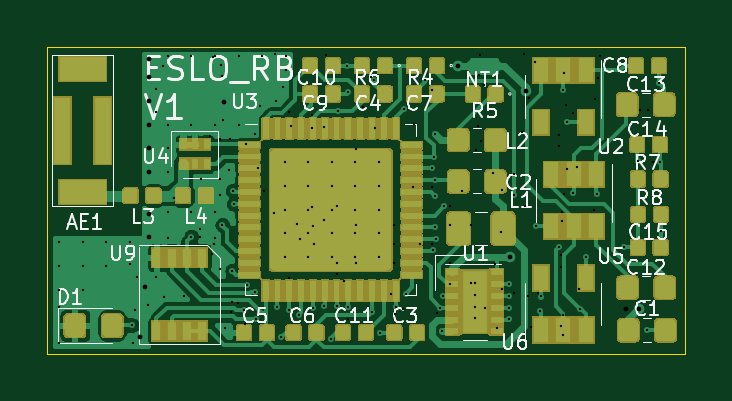
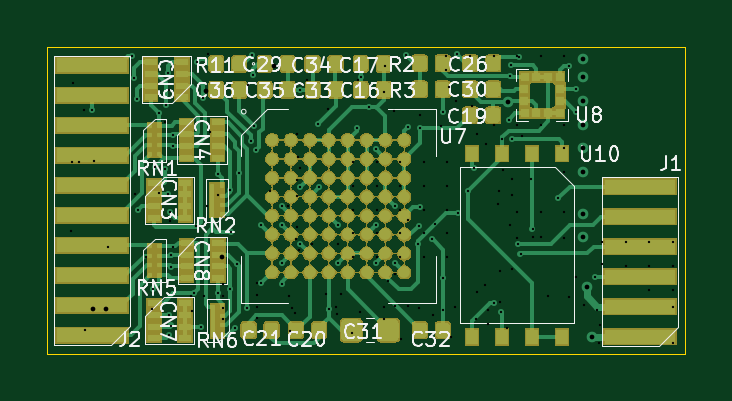
Circuit board: 15 layer files. Board 27.0 x 13.0 mm.
- bottom_copper: ESLO_RB-B_Cu.gbr (90734 bytes)
- bottom_mask: ESLO_RB-B_Mask.gbr (159866 bytes)
- paste: ESLO_RB-B_Paste.gbr (64798 bytes)
- bottom_silk: ESLO_RB-B_SilkS.gbr (32866 bytes)
- outline: ESLO_RB-Edge_Cuts.gbr (696 bytes)
- top_copper: ESLO_RB-F_Cu.gbr (229491 bytes)
- top_mask: ESLO_RB-F_Mask.gbr (91069 bytes)
- paste: ESLO_RB-F_Paste.gbr (201651 bytes)
- top_silk: ESLO_RB-F_SilkS.gbr (28019 bytes)
- inner_copper: ESLO_RB-GNDD.gbr (83780 bytes)
- drill: ESLO_RB-NPTH.drl (307 bytes)
- drill: ESLO_RB-PTH.drl (473 bytes)
- drill: ESLO_RB-front-in1.drl (2524 bytes)
- drill: ESLO_RB-in1-in2.drl (809 bytes)
- drill: ESLO_RB-in2-back.drl (1739 bytes)

=== bottom_copper: ESLO_RB-B_Cu.gbr (90734 bytes, source omitted) ===
=== bottom_mask: ESLO_RB-B_Mask.gbr (159866 bytes, source omitted) ===
=== paste: ESLO_RB-B_Paste.gbr (64798 bytes, source omitted) ===
=== bottom_silk: ESLO_RB-B_SilkS.gbr (32866 bytes, source omitted) ===
=== outline: ESLO_RB-Edge_Cuts.gbr ===
G04 #@! TF.GenerationSoftware,KiCad,Pcbnew,(5.1.5-0-10_14)*
G04 #@! TF.CreationDate,2020-09-24T10:17:21-04:00*
G04 #@! TF.ProjectId,ESLO_RB,45534c4f-5f52-4422-9e6b-696361645f70,rev?*
G04 #@! TF.SameCoordinates,Original*
G04 #@! TF.FileFunction,Profile,NP*
%FSLAX46Y46*%
G04 Gerber Fmt 4.6, Leading zero omitted, Abs format (unit mm)*
G04 Created by KiCad (PCBNEW (5.1.5-0-10_14)) date 2020-09-24 10:17:21*
%MOMM*%
%LPD*%
G04 APERTURE LIST*
%ADD10C,0.050000*%
G04 APERTURE END LIST*
D10*
X124500000Y-102700000D02*
X124500000Y-89700000D01*
X151500000Y-102700000D02*
X124500000Y-102700000D01*
X151500000Y-89700000D02*
X151500000Y-102700000D01*
X124500000Y-89700000D02*
X151500000Y-89700000D01*
M02*

=== top_copper: ESLO_RB-F_Cu.gbr (229491 bytes, source omitted) ===
=== top_mask: ESLO_RB-F_Mask.gbr (91069 bytes, source omitted) ===
=== paste: ESLO_RB-F_Paste.gbr (201651 bytes, source omitted) ===
=== top_silk: ESLO_RB-F_SilkS.gbr (28019 bytes, source omitted) ===
=== inner_copper: ESLO_RB-GNDD.gbr (83780 bytes, source omitted) ===
=== drill: ESLO_RB-NPTH.drl ===
M48
; DRILL file {KiCad (5.1.5-0-10_14)} date Thursday, September 24, 2020 at 10:17:17 AM
; FORMAT={-:-/ absolute / inch / decimal}
; #@! TF.CreationDate,2020-09-24T10:17:17-04:00
; #@! TF.GenerationSoftware,Kicad,Pcbnew,(5.1.5-0-10_14)
; #@! TF.FileFunction,NonPlated,1,4,NPTH
FMAT,2
INCH
%
G90
G05
T0
M30

=== drill: ESLO_RB-PTH.drl ===
M48
; DRILL file {KiCad (5.1.5-0-10_14)} date Thursday, September 24, 2020 at 10:17:17 AM
; FORMAT={-:-/ absolute / inch / decimal}
; #@! TF.CreationDate,2020-09-24T10:17:17-04:00
; #@! TF.GenerationSoftware,Kicad,Pcbnew,(5.1.5-0-10_14)
; #@! TF.FileFunction,Plated,1,4,PTH
FMAT,2
INCH
T1C0.0079
%
G90
G05
T1
X5.0643Y-3.9319
X5.0709Y-3.5512
X5.0709Y-3.5827
X5.0709Y-3.622
X5.0709Y-3.6614
X5.0709Y-3.7008
X5.0709Y-3.7402
X5.0709Y-3.811
X5.0709Y-3.8484
X5.1965Y-3.624
T0
M30

=== drill: ESLO_RB-front-in1.drl ===
M48
; DRILL file {KiCad (5.1.5-0-10_14)} date Thursday, September 24, 2020 at 10:17:17 AM
; FORMAT={-:-/ absolute / inch / decimal}
; #@! TF.CreationDate,2020-09-24T10:17:17-04:00
; #@! TF.GenerationSoftware,Kicad,Pcbnew,(5.1.5-0-10_14)
; #@! TF.FileFunction,Plated,1,2,Blind
FMAT,2
INCH
T1C0.0039
T2C0.0079
%
G90
G05
T1
X4.9213Y-3.8563
X4.9213Y-3.8976
X4.9213Y-3.937
X4.9213Y-3.9646
X4.9213Y-4.0256
X4.9606Y-3.8563
X4.9606Y-3.8976
X4.9606Y-3.937
X5.0Y-3.8563
X5.0Y-3.8976
X5.0394Y-3.8563
X5.0394Y-3.8937
X5.0425Y-3.9957
X5.0453Y-4.0256
X5.0472Y-3.9705
X5.0689Y-3.9626
X5.0955Y-3.9488
X5.1024Y-3.5472
X5.1024Y-3.6614
X5.1024Y-3.7008
X5.1024Y-3.7402
X5.1024Y-3.8071
X5.1024Y-3.8504
X5.1299Y-3.9478
X5.1417Y-3.5472
X5.1417Y-3.6614
X5.1417Y-3.8071
X5.1417Y-3.8484
X5.1575Y-3.752
X5.1811Y-3.5472
X5.1811Y-3.6614
X5.1811Y-3.8071
X5.1811Y-3.8504
X5.189Y-3.752
X5.189Y-3.7795
X5.189Y-3.9016
X5.1937Y-3.8287
X5.1988Y-4.0
X5.2047Y-3.7362
X5.2101Y-3.9048
X5.2107Y-3.7717
X5.2126Y-3.7933
X5.2205Y-3.5472
X5.2205Y-3.6614
X5.2303Y-3.9697
X5.2352Y-3.9279
X5.2486Y-3.9406
X5.249Y-3.9852
X5.2559Y-3.6299
X5.2598Y-3.5472
X5.2835Y-3.622
X5.2854Y-3.9646
X5.2913Y-4.0157
X5.2953Y-3.5984
X5.2972Y-3.7244
X5.2972Y-3.7638
X5.2972Y-3.8031
X5.2972Y-3.8425
X5.2972Y-3.8819
X5.2992Y-3.5472
X5.2992Y-3.5709
X5.3051Y-3.9705
X5.3208Y-3.9784
X5.3366Y-3.7244
X5.3366Y-3.7638
X5.3366Y-3.8031
X5.3366Y-3.8425
X5.3366Y-3.8819
X5.3445Y-3.9665
X5.3636Y-3.9637
X5.374Y-4.0188
X5.376Y-3.7244
X5.376Y-3.7638
X5.376Y-3.8031
X5.376Y-3.8425
X5.376Y-3.8819
X5.3844Y-3.964
X5.3858Y-3.6388
X5.4016Y-3.563
X5.4033Y-3.6077
X5.4035Y-3.9646
X5.4154Y-3.7244
X5.4154Y-3.7638
X5.4154Y-3.8031
X5.4154Y-3.8425
X5.4154Y-3.8819
X5.4429Y-3.9744
X5.4469Y-3.5866
X5.4547Y-3.7244
X5.4547Y-3.7638
X5.4547Y-3.8031
X5.4547Y-3.8425
X5.4547Y-3.8819
X5.4567Y-4.0079
X5.4823Y-3.9646
X5.4961Y-3.6348
X5.499Y-3.9429
X5.5315Y-3.5866
X5.5433Y-3.7343
X5.5442Y-3.871
X5.5461Y-3.7146
X5.5472Y-3.7539
X5.5472Y-3.8327
X5.5481Y-3.7805
X5.5482Y-3.6772
X5.5502Y-3.8514
X5.557Y-3.9665
X5.5602Y-4.0059
X5.5607Y-3.947
X5.5631Y-3.7972
X5.6142Y-3.9252
X5.6142Y-3.9449
X5.6142Y-3.9646
X5.6142Y-3.9843
X5.6713Y-3.9272
X5.6713Y-3.9469
X5.6713Y-3.9665
X5.6713Y-3.9858
X5.6795Y-3.7787
X5.7156Y-3.8307
X5.7234Y-3.9726
X5.7254Y-3.9478
X5.7539Y-3.8652
X5.7618Y-3.6043
X5.7677Y-3.6565
X5.7778Y-3.7758
X5.7904Y-3.9685
X5.7992Y-3.8817
X5.8178Y-3.7774
X5.8632Y-3.8661
X5.8858Y-3.7224
X5.9016Y-4.0039
X5.9213Y-3.5925
X5.9232Y-3.7244
X5.9242Y-3.8386
T2
X5.5856Y-3.563
X5.6732Y-3.8819
X5.6994Y-3.6059
X5.8888Y-3.9685
T0
M30

=== drill: ESLO_RB-in1-in2.drl ===
M48
; DRILL file {KiCad (5.1.5-0-10_14)} date Thursday, September 24, 2020 at 10:17:17 AM
; FORMAT={-:-/ absolute / inch / decimal}
; #@! TF.CreationDate,2020-09-24T10:17:17-04:00
; #@! TF.GenerationSoftware,Kicad,Pcbnew,(5.1.5-0-10_14)
; #@! TF.FileFunction,Plated,2,3,Buried
FMAT,2
INCH
T1C0.0039
T2C0.0079
%
G90
G05
T1
X5.0827Y-3.9154
X5.1555Y-3.8484
X5.1732Y-3.6797
X5.2056Y-3.6856
X5.2096Y-3.9567
X5.2305Y-3.993
X5.2323Y-3.6937
X5.2486Y-3.6777
X5.3075Y-3.6642
X5.3179Y-3.8268
X5.3435Y-3.6457
X5.3622Y-3.8209
X5.3845Y-3.9096
X5.3969Y-3.9216
X5.4035Y-3.9853
X5.4754Y-3.9439
X5.4793Y-3.8602
X5.481Y-3.9774
X5.5227Y-3.8602
X5.5511Y-3.9752
X5.5925Y-3.772
X5.6291Y-3.5949
X5.6923Y-3.6735
X5.6958Y-3.5435
X5.6972Y-3.7971
X5.7024Y-3.9474
X5.7598Y-3.8228
X5.9024Y-3.6362
X5.9114Y-3.7244
T2
X5.8661Y-3.9695
T0
M30

=== drill: ESLO_RB-in2-back.drl ===
M48
; DRILL file {KiCad (5.1.5-0-10_14)} date Thursday, September 24, 2020 at 10:17:17 AM
; FORMAT={-:-/ absolute / inch / decimal}
; #@! TF.CreationDate,2020-09-24T10:17:17-04:00
; #@! TF.GenerationSoftware,Kicad,Pcbnew,(5.1.5-0-10_14)
; #@! TF.FileFunction,Plated,3,4,Blind
FMAT,2
INCH
T1C0.0039
T2C0.0079
%
G90
G05
T1
X5.0512Y-3.9154
X5.0823Y-3.6024
X5.0827Y-3.6409
X5.0945Y-3.563
X5.1122Y-3.7835
X5.1555Y-3.8346
X5.1755Y-3.8764
X5.1783Y-3.5484
X5.1791Y-3.8602
X5.19Y-3.686
X5.1917Y-3.5626
X5.1929Y-3.5807
X5.1953Y-3.6531
X5.2075Y-3.9745
X5.2193Y-3.9594
X5.2528Y-3.7342
X5.2628Y-3.7717
X5.2795Y-3.8091
X5.2819Y-3.5445
X5.3051Y-3.6407
X5.3051Y-3.9173
X5.3228Y-3.852
X5.3433Y-3.6673
X5.3435Y-3.7982
X5.3445Y-3.8297
X5.3465Y-3.8602
X5.3632Y-3.6654
X5.3665Y-3.5453
X5.3848Y-3.7972
X5.3848Y-3.8917
X5.4163Y-3.7028
X5.4163Y-3.8287
X5.4163Y-3.8917
X5.4281Y-3.6318
X5.4419Y-3.5817
X5.4478Y-3.6663
X5.4793Y-3.8287
X5.4793Y-3.8917
X5.4953Y-3.9693
X5.5108Y-3.7657
X5.5128Y-3.6604
X5.5423Y-3.7657
X5.5423Y-3.8602
X5.5433Y-3.6033
X5.5738Y-3.7972
X5.5738Y-3.8287
X5.5738Y-3.8917
X5.5738Y-3.9262
X5.6073Y-3.9252
X5.6083Y-3.8287
X5.6161Y-3.7036
X5.6192Y-3.663
X5.6213Y-3.5787
X5.623Y-3.5453
X5.6251Y-3.688
X5.6307Y-3.9666
X5.6447Y-3.7421
X5.6476Y-3.8937
X5.6516Y-4.001
X5.6579Y-3.8409
X5.6594Y-3.935
X5.6595Y-3.7697
X5.6801Y-3.7431
X5.6801Y-3.9419
X5.7043Y-3.6169
X5.7077Y-3.998
X5.7152Y-3.5575
X5.7196Y-3.9427
X5.7543Y-3.6791
X5.7543Y-3.6963
X5.7572Y-3.8979
X5.7575Y-3.9962
X5.7583Y-3.8794
X5.7598Y-3.8071
X5.7606Y-4.0126
X5.7614Y-3.978
X5.7628Y-3.7776
X5.763Y-3.5748
X5.7665Y-3.628
X5.7682Y-3.7354
X5.7776Y-3.6427
X5.7843Y-3.7319
X5.7879Y-3.9354
X5.8138Y-3.804
X5.8141Y-3.619
X5.8189Y-3.5842
X5.8228Y-3.5473
X5.8902Y-3.6362
T2
X5.0571Y-4.0157
T0
M30

